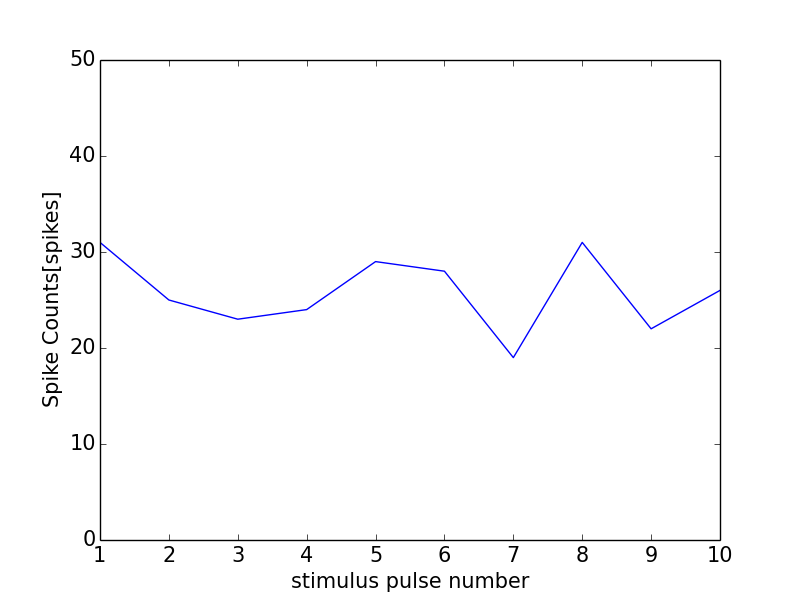

Data behind this chart, as committed beside it:
0, 0.0
0, 0
1, 31
2, 25
3, 23
4, 24
5, 29
6, 28
7, 19
8, 31
9, 22
10, 26
11, 1
